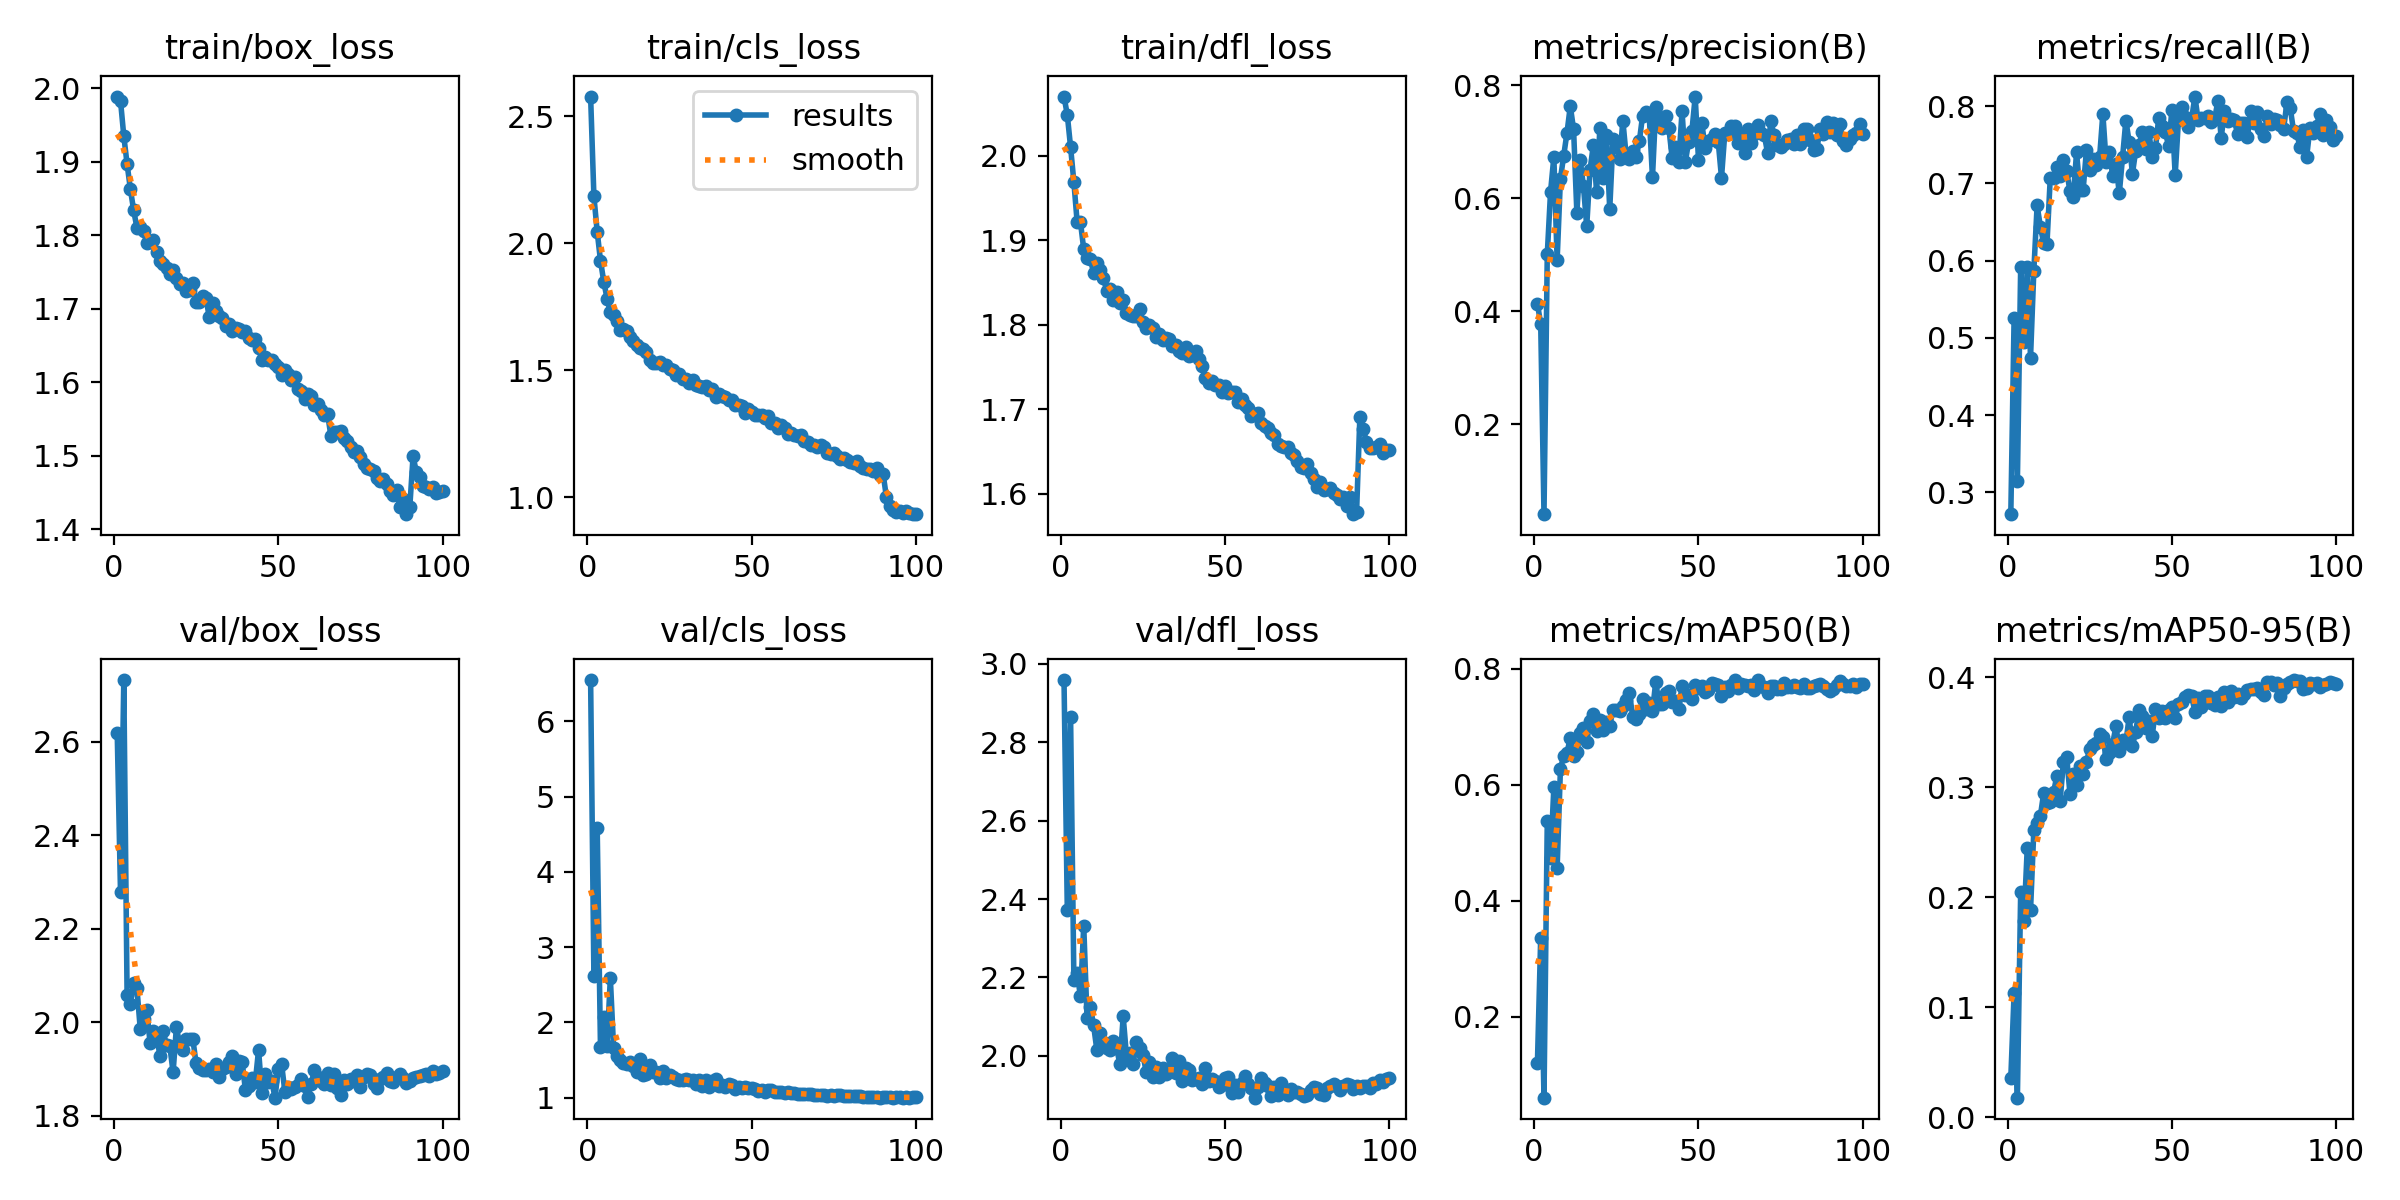

Source data for this figure (header and first rows):
epoch, train/box_loss, train/cls_loss, train/dfl_loss, metrics/precision(B), metrics/recall(B), metrics/mAP50(B), metrics/mAP50-95(B), val/box_loss, val/cls_loss, val/dfl_loss, lr/pg0, lr/pg1, lr/pg2
1, 1.988, 2.578, 2.07, 0.4133, 0.2718, 0.1192, 0.03598, 2.62, 6.547, 2.959, 0.07013, 0.003319, 0.003319
2, 1.983, 2.185, 2.048, 0.3781, 0.5259, 0.336, 0.1129, 2.278, 2.613, 2.371, 0.04013, 0.006651, 0.006651
3, 1.935, 2.045, 2.01, 0.04105, 0.3147, 0.06015, 0.01782, 2.732, 4.586, 2.863, 0.01012, 0.009976, 0.009976
4, 1.897, 1.932, 1.969, 0.501, 0.5918, 0.5375, 0.2046, 2.06, 1.667, 2.194, 0.009978, 0.009978, 0.009978
5, 1.863, 1.849, 1.921, 0.6119, 0.4948, 0.474, 0.1785, 2.04, 2.077, 2.21, 0.009961, 0.009961, 0.009961
6, 1.834, 1.782, 1.921, 0.6731, 0.5913, 0.5951, 0.2449, 2.084, 1.686, 2.151, 0.009939, 0.009939, 0.009939
7, 1.81, 1.728, 1.889, 0.4911, 0.4746, 0.4561, 0.1882, 2.073, 2.59, 2.332, 0.009912, 0.009912, 0.009912
8, 1.811, 1.719, 1.879, 0.6344, 0.5867, 0.627, 0.261, 1.987, 1.655, 2.097, 0.009881, 0.009881, 0.009881
9, 1.805, 1.694, 1.878, 0.6757, 0.6716, 0.6499, 0.2674, 2.008, 1.554, 2.125, 0.009845, 0.009845, 0.009845
10, 1.79, 1.657, 1.861, 0.7162, 0.6438, 0.6551, 0.2741, 2.026, 1.507, 2.077, 0.009803, 0.009803, 0.009803
11, 1.791, 1.66, 1.873, 0.7631, 0.6228, 0.6806, 0.2948, 1.956, 1.457, 2.014, 0.009758, 0.009758, 0.009758
12, 1.793, 1.654, 1.865, 0.7223, 0.6218, 0.6495, 0.2854, 1.981, 1.441, 2.058, 0.009707, 0.009707, 0.009707
13, 1.777, 1.63, 1.855, 0.5746, 0.7073, 0.6561, 0.2864, 1.97, 1.472, 2.036, 0.009652, 0.009652, 0.009652
14, 1.765, 1.615, 1.84, 0.6687, 0.7068, 0.6892, 0.2953, 1.929, 1.418, 2.021, 0.009593, 0.009593, 0.009593
15, 1.761, 1.598, 1.843, 0.622, 0.7211, 0.6978, 0.3103, 1.981, 1.336, 2.014, 0.009529, 0.009529, 0.009529
16, 1.756, 1.586, 1.829, 0.5507, 0.7092, 0.6728, 0.2877, 1.951, 1.509, 2.037, 0.009461, 0.009461, 0.009461
17, 1.747, 1.581, 1.838, 0.6499, 0.7309, 0.7099, 0.3231, 1.949, 1.297, 2.02, 0.009388, 0.009388, 0.009388
18, 1.752, 1.573, 1.826, 0.6936, 0.7158, 0.7214, 0.3274, 1.893, 1.319, 1.978, 0.009311, 0.009311, 0.009311
19, 1.742, 1.54, 1.829, 0.6115, 0.6899, 0.6919, 0.2937, 1.99, 1.439, 2.1, 0.009229, 0.009229, 0.009229
20, 1.734, 1.529, 1.813, 0.7239, 0.6829, 0.7111, 0.3124, 1.954, 1.343, 2, 0.009144, 0.009144, 0.009144
21, 1.735, 1.527, 1.812, 0.6367, 0.7401, 0.6935, 0.3024, 1.941, 1.344, 2.008, 0.009055, 0.009055, 0.009055
22, 1.725, 1.532, 1.81, 0.7118, 0.6917, 0.7084, 0.3197, 1.965, 1.256, 1.978, 0.008961, 0.008961, 0.008961
23, 1.725, 1.519, 1.81, 0.5805, 0.6916, 0.7016, 0.3118, 1.965, 1.349, 2.035, 0.008864, 0.008864, 0.008864
24, 1.734, 1.521, 1.819, 0.7045, 0.7428, 0.7292, 0.323, 1.964, 1.257, 2.02, 0.008763, 0.008763, 0.008763
25, 1.709, 1.504, 1.803, 0.6903, 0.7176, 0.729, 0.3349, 1.913, 1.295, 2.002, 0.008658, 0.008658, 0.008658
26, 1.709, 1.5, 1.796, 0.6698, 0.7321, 0.7272, 0.3384, 1.902, 1.282, 1.959, 0.00855, 0.00855, 0.00855
27, 1.717, 1.482, 1.8, 0.737, 0.7239, 0.7361, 0.3405, 1.897, 1.254, 1.983, 0.008438, 0.008438, 0.008438
28, 1.714, 1.483, 1.796, 0.6754, 0.7336, 0.7461, 0.3484, 1.898, 1.229, 1.945, 0.008323, 0.008323, 0.008323
29, 1.688, 1.463, 1.785, 0.6693, 0.7902, 0.7579, 0.346, 1.901, 1.229, 1.971, 0.008205, 0.008205, 0.008205
30, 1.708, 1.464, 1.789, 0.6842, 0.7275, 0.7167, 0.3256, 1.894, 1.252, 1.946, 0.008084, 0.008084, 0.008084
31, 1.698, 1.448, 1.782, 0.6737, 0.7405, 0.7141, 0.3312, 1.912, 1.235, 1.968, 0.007959, 0.007959, 0.007959
32, 1.69, 1.462, 1.784, 0.7006, 0.7092, 0.7224, 0.3395, 1.884, 1.234, 1.952, 0.007832, 0.007832, 0.007832
33, 1.688, 1.443, 1.782, 0.7464, 0.7249, 0.747, 0.3561, 1.9, 1.185, 1.96, 0.007702, 0.007702, 0.007702
34, 1.677, 1.438, 1.775, 0.7529, 0.687, 0.73, 0.3329, 1.905, 1.233, 1.994, 0.00757, 0.00757, 0.00757
35, 1.68, 1.434, 1.775, 0.7479, 0.7342, 0.7403, 0.3429, 1.915, 1.159, 1.956, 0.007435, 0.007435, 0.007435
36, 1.669, 1.439, 1.769, 0.637, 0.7815, 0.7262, 0.3407, 1.929, 1.233, 1.987, 0.007297, 0.007297, 0.007297
37, 1.674, 1.422, 1.766, 0.7609, 0.7538, 0.7777, 0.3638, 1.889, 1.144, 1.937, 0.007158, 0.007158, 0.007158
38, 1.672, 1.424, 1.773, 0.7415, 0.7128, 0.7383, 0.3378, 1.917, 1.222, 1.969, 0.007016, 0.007016, 0.007016
39, 1.669, 1.395, 1.762, 0.7254, 0.7425, 0.7384, 0.3506, 1.916, 1.247, 1.964, 0.006872, 0.006872, 0.006872
40, 1.67, 1.407, 1.764, 0.7456, 0.7493, 0.7574, 0.3701, 1.855, 1.152, 1.937, 0.006727, 0.006727, 0.006727
41, 1.661, 1.398, 1.769, 0.7238, 0.7668, 0.762, 0.3649, 1.865, 1.165, 1.94, 0.00658, 0.00658, 0.00658
42, 1.657, 1.396, 1.759, 0.6712, 0.7442, 0.7424, 0.3542, 1.88, 1.145, 1.944, 0.006431, 0.006431, 0.006431
43, 1.659, 1.382, 1.751, 0.691, 0.7662, 0.7436, 0.36, 1.872, 1.178, 1.927, 0.006281, 0.006281, 0.006281
44, 1.647, 1.381, 1.736, 0.6647, 0.7347, 0.7306, 0.3462, 1.941, 1.173, 1.97, 0.00613, 0.00613, 0.00613
45, 1.631, 1.364, 1.731, 0.754, 0.7456, 0.7705, 0.3708, 1.849, 1.122, 1.934, 0.005978, 0.005978, 0.005978
46, 1.634, 1.365, 1.733, 0.6646, 0.7843, 0.7555, 0.3631, 1.889, 1.148, 1.941, 0.005824, 0.005824, 0.005824
47, 1.63, 1.36, 1.728, 0.7002, 0.7743, 0.7539, 0.3694, 1.873, 1.126, 1.936, 0.00567, 0.00567, 0.00567
48, 1.631, 1.333, 1.729, 0.719, 0.7669, 0.7477, 0.3626, 1.875, 1.143, 1.921, 0.005516, 0.005516, 0.005516
49, 1.625, 1.346, 1.72, 0.7802, 0.7483, 0.7712, 0.3706, 1.839, 1.132, 1.924, 0.005361, 0.005361, 0.005361
50, 1.621, 1.333, 1.727, 0.6683, 0.7948, 0.7664, 0.3733, 1.9, 1.129, 1.943, 0.005206, 0.005206, 0.005206
51, 1.61, 1.325, 1.719, 0.7338, 0.7107, 0.7703, 0.3626, 1.911, 1.112, 1.946, 0.00505, 0.00505, 0.00505
52, 1.617, 1.322, 1.72, 0.6899, 0.7823, 0.7595, 0.3756, 1.852, 1.088, 1.904, 0.004895, 0.004895, 0.004895
53, 1.611, 1.324, 1.72, 0.701, 0.7984, 0.7634, 0.3771, 1.861, 1.098, 1.926, 0.004739, 0.004739, 0.004739
54, 1.603, 1.313, 1.709, 0.7048, 0.7854, 0.776, 0.3816, 1.857, 1.074, 1.907, 0.004584, 0.004584, 0.004584
55, 1.607, 1.321, 1.712, 0.7142, 0.7729, 0.7742, 0.3843, 1.863, 1.106, 1.929, 0.00443, 0.00443, 0.00443
56, 1.591, 1.291, 1.705, 0.7006, 0.7834, 0.7723, 0.383, 1.867, 1.106, 1.949, 0.004276, 0.004276, 0.004276
57, 1.589, 1.294, 1.701, 0.6365, 0.8125, 0.7534, 0.3687, 1.88, 1.072, 1.928, 0.004123, 0.004123, 0.004123
58, 1.577, 1.274, 1.692, 0.7149, 0.7818, 0.7689, 0.3813, 1.864, 1.07, 1.918, 0.00397, 0.00397, 0.00397
59, 1.584, 1.284, 1.694, 0.7133, 0.7848, 0.7613, 0.3731, 1.841, 1.076, 1.893, 0.003819, 0.003819, 0.003819
60, 1.581, 1.273, 1.696, 0.7279, 0.7853, 0.7713, 0.3831, 1.869, 1.066, 1.921, 0.003669, 0.003669, 0.003669
... 40 more rows
